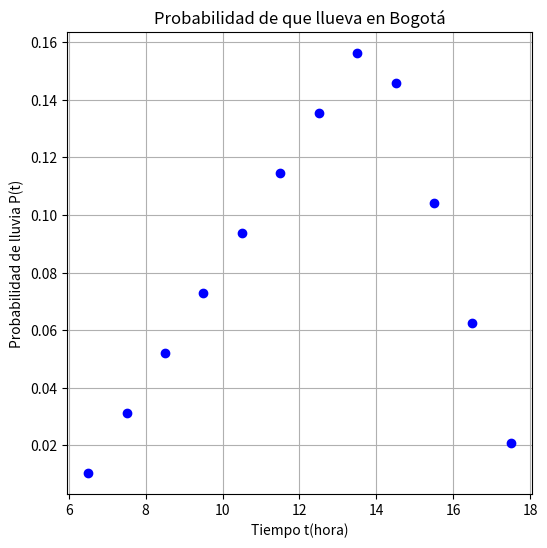
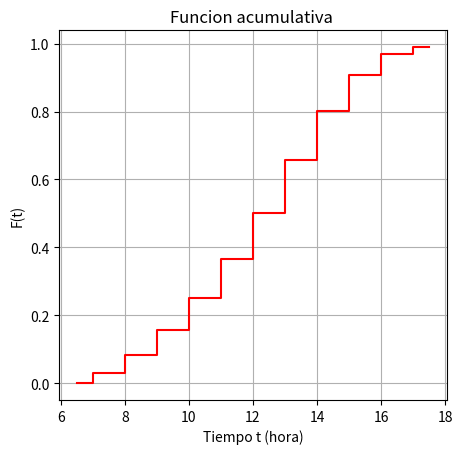
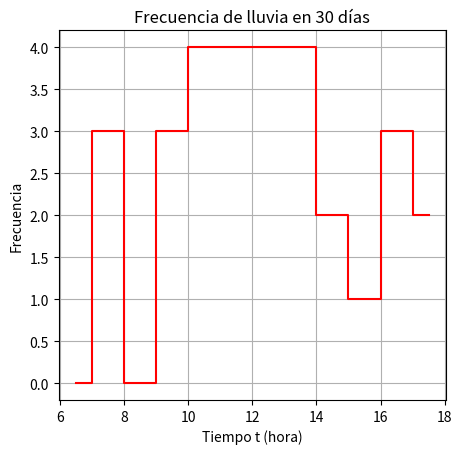
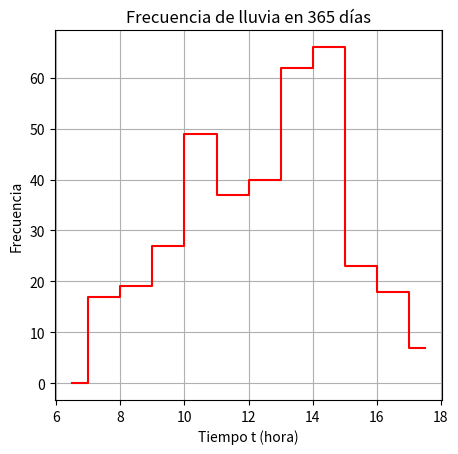
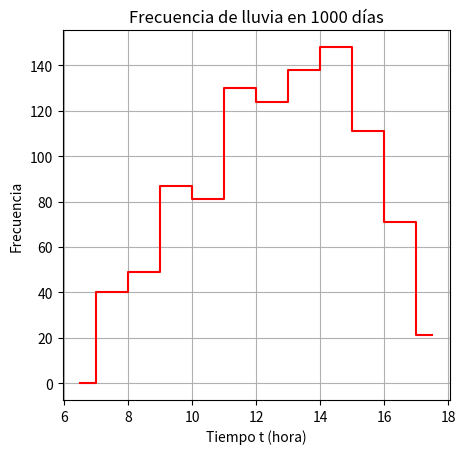
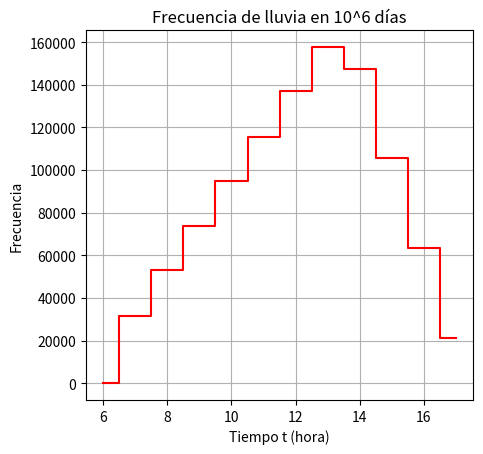
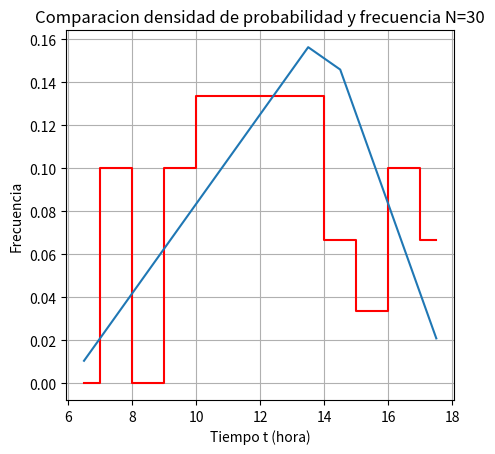
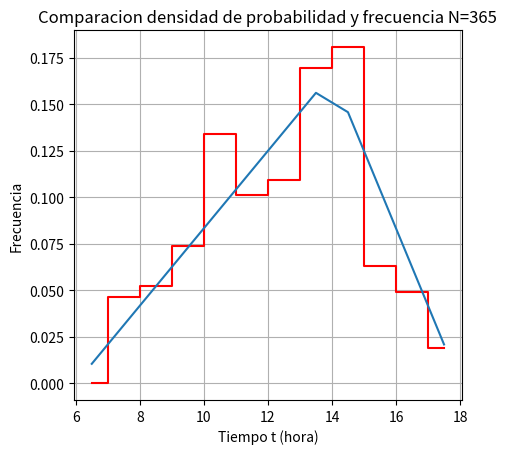
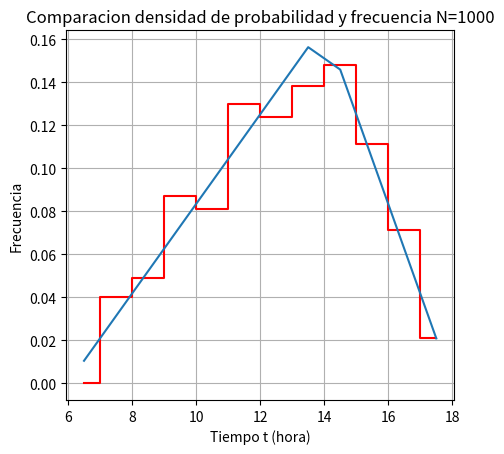
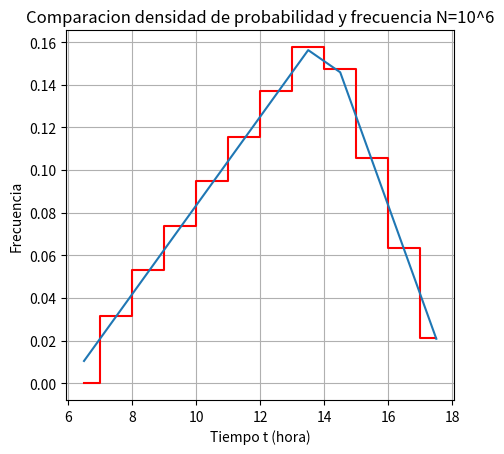

Here is the Python script that generated these plots, in order:
# -*- coding: utf-8 -*-
"""
Created on Mon Oct 25 16:19:40 2021

[redacted]
"""

import numpy as np
import matplotlib as mpl
import matplotlib.pyplot as plt
import random as rn

fmax = 1/6
grid = np.zeros(12)
m1 = fmax/8
m2 = -fmax/4

pdf = np.zeros(12)
F = np.zeros(12)

#  Funcion densidad de probabilidad

for i in range(12):
    grid[i] = 0.5 + i
    if i <= 7:
        pdf[i] = m1*grid[i]
      
    else:
        pdf[i] = m2*grid[i] - m2*12

        
# Acumulativa

for j in range(11): 
    F[j + 1] = F[j] + pdf[j+ 1]        
       
    

# Simulación
# Número de historias = número de días
N = 30


rn.seed(12345)
def simulacion(N):#,histograma):
    histograma=np.zeros(12)
    for i in range(N):
        r = rn.random()
        for j in range(len(histograma)):
            if r >= F[j-1] and r < F[j]:
                bingo = j
                break
        histograma[bingo]+=1
    return histograma,N
  
  
def divide(histograma,N):
    for i in range (len(histograma)):
        histograma[i]=histograma[i]/N
    return histograma

a=simulacion(30)
b=simulacion(365)
c=simulacion(1000)
d=simulacion(np.power(10,6)) 


 
grid=np.arange(6.5,18.5,1.)
#print(grid,pdf,F) 
    

#print(histograma)
plt.figure(figsize=(6.0,6.0))
ax=plt.gca()
plt.plot(grid, pdf, 'bo')
plt.title("Probabilidad de que llueva en Bogotá")
plt.xlabel("Tiempo t(hora)")
plt.ylabel("Probabilidad de lluvia P(t)")
plt.grid(True)

#Grafica de Funcion acumulada
plt.figure(figsize=(5.0,4.8))
plt.plot(grid, F, ds='steps-mid',c='r')
plt.title("Funcion acumulativa ")
plt.xlabel("Tiempo t (hora)")
plt.ylabel("F(t)")
ax=plt.gca()

#ax.set_xticks(range(0,12))
plt.grid(True)

#Grafica de Probabilidad = 30
plt.figure(figsize=(5.0,4.8))
plt.plot(grid, a[0], ds='steps-mid',c='r')
plt.title("Frecuencia de lluvia en 30 días")
plt.xlabel("Tiempo t (hora)")
plt.ylabel("Frecuencia")
ax=plt.gca()

#ax.set_xticks(range(0,12))
plt.grid(True)


#Grafica de Probabilidad = 365
plt.figure(figsize=(5.0,4.8))
plt.plot(grid, b[0], ds='steps-mid',c='r')
plt.title("Frecuencia de lluvia en 365 días")
plt.xlabel("Tiempo t (hora)")
plt.ylabel("Frecuencia")
ax=plt.gca()

#ax.set_xticks(range(0,12))
plt.grid(True)


#Grafica de Probabilidad = 1000
plt.figure(figsize=(5.0,4.8))
plt.plot(grid, c[0], ds='steps-mid',c='r')
plt.title("Frecuencia de lluvia en 1000 días")
plt.xlabel("Tiempo t (hora)")
plt.ylabel("Frecuencia")
ax=plt.gca()

#ax.set_xticks(range(0,12))
plt.grid(True)

#Grafica de Probabilidad = 10^6
plt.figure(figsize=(5.0,4.8))
plt.plot(np.arange(6,18,1.), d[0], ds='steps-mid',c='r')
plt.title("Frecuencia de lluvia en 10^6 días")
plt.xlabel("Tiempo t (hora)")
plt.ylabel("Frecuencia")
ax=plt.gca()

#ax.set_xticks(range(5,19))
plt.grid(True)

#Grafica Ajustada N30
plt.figure(figsize=(5.0,4.8))
plt.plot(grid,divide(*a), ds='steps-mid',c='r')
plt.plot(grid,pdf,ls='-')
plt.title("Comparacion densidad de probabilidad y frecuencia N=30")
plt.xlabel("Tiempo t (hora)")
plt.ylabel("Frecuencia")
ax=plt.gca()

#ax.set_xticks(range(5,19))
plt.grid(True)

#Grafica Ajustada Nb
plt.figure(figsize=(5.0,4.8))
plt.plot(grid,divide(*b), ds='steps-mid',c='r')
plt.plot(grid,pdf,ls='-')
plt.title("Comparacion densidad de probabilidad y frecuencia N=365")
plt.xlabel("Tiempo t (hora)")
plt.ylabel("Frecuencia")
ax=plt.gca()

#ax.set_xticks(range(5,19))
plt.grid(True)


#Grafica Ajustada Nc
plt.figure(figsize=(5.0,4.8))
plt.plot(grid,divide(*c), ds='steps-mid',c='r')
plt.plot(grid,pdf,ls='-')
plt.title("Comparacion densidad de probabilidad y frecuencia N=1000")
plt.xlabel("Tiempo t (hora)")
plt.ylabel("Frecuencia")
ax=plt.gca()

#ax.set_xticks(range(5,19))
plt.grid(True)


#Grafica Ajustada N10^6
plt.figure(figsize=(5.0,4.8))
plt.plot(grid,divide(*d), ds='steps-mid',c='r')
plt.plot(grid,pdf,ls='-')
plt.title("Comparacion densidad de probabilidad y frecuencia N=10^6")
plt.xlabel("Tiempo t (hora)")
plt.ylabel("Frecuencia")
ax=plt.gca()

#ax.set_xticks(range(5,19))
plt.grid(True)
plt.show()